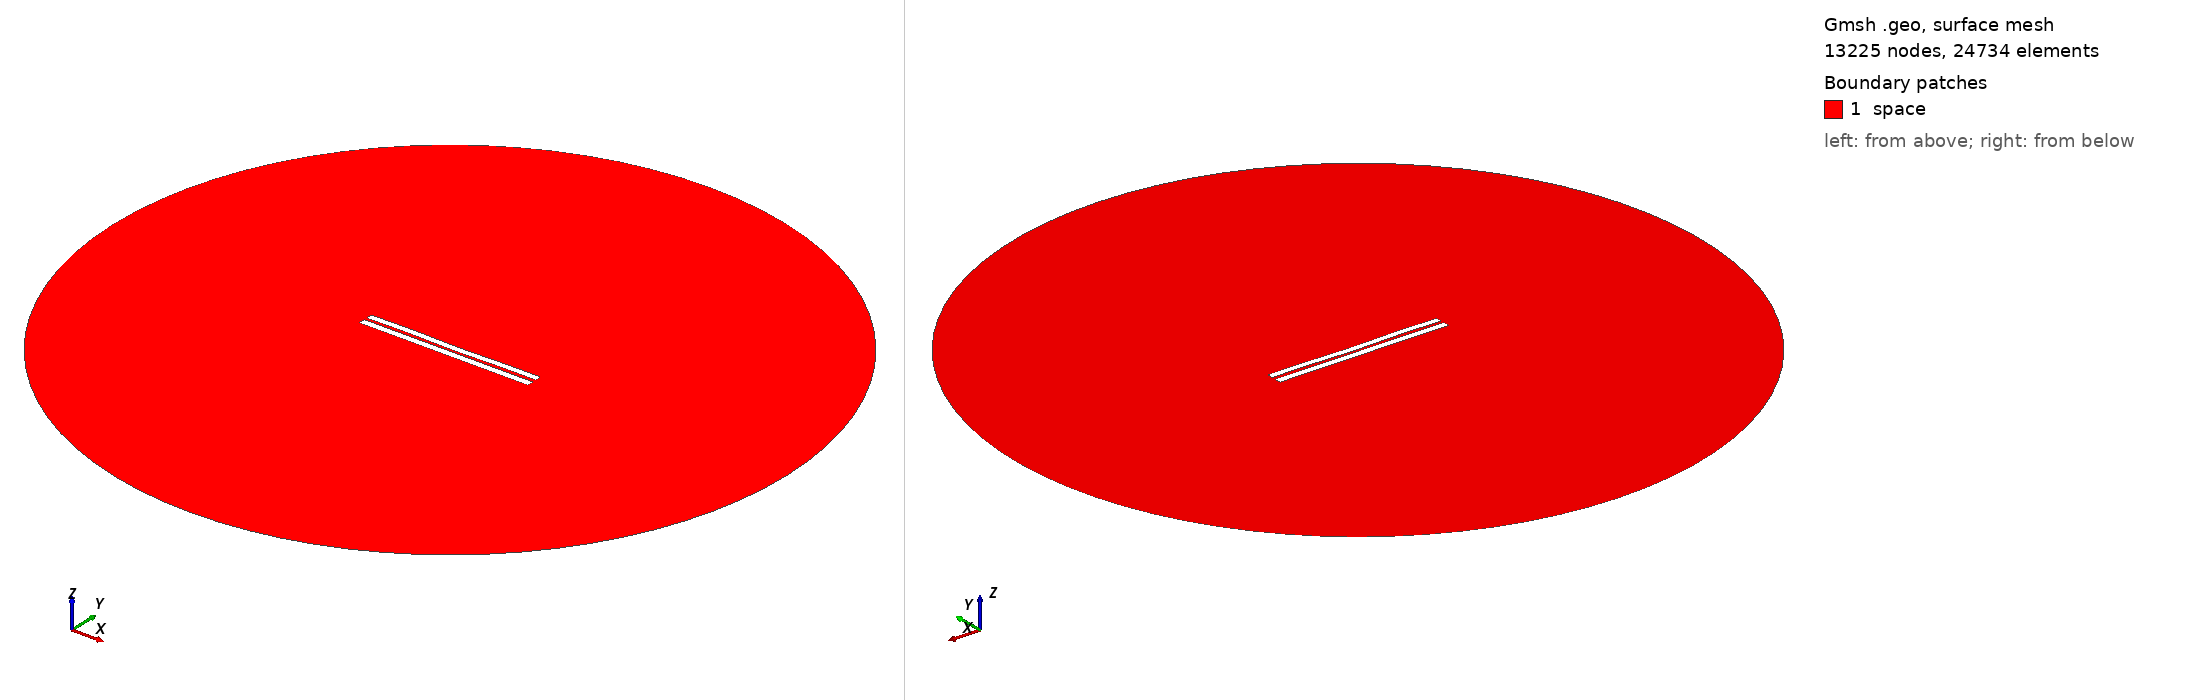

Gmsh geometry script, surface-meshed: 13225 nodes, 24734 surface elements. Boundary patches (legend numbers): 1 space. Left view from above one corner, right view from below the opposite corner. Legend entries are the model's physical surfaces. The drawing asked Gmsh for element sizes between 1% and 20% of the model's largest extent; the script's own settings can give other sizes.

=== 3670.geo (drawn) ===
//---------------------------------------
// Geometry kernel
//---------------------------------------

SetFactory("OpenCASCADE");



//---------------------------------------
// Parameters of the geometry
//---------------------------------------

// Overetch of the upper plate
overetch = 0.125;

// Distance between the plates
distance = 1.5;

// Discretization over the x axis (for the deformation)
nx = 50; 

// Length of the plate
L = 100 - overetch; 

// Number of modes
n = 4; 

// 1st mode coefficient
coeff(1) = 0.15;
beta(1) = 0.596864 * 3.1415926535 / L;

// 2nd mode coefficient
coeff(2) = -0.075;
beta(2) = 1.49418 * 3.1415926535 / L;

// 3rd mode coefficient
coeff(3) = 0.07499999999999998;
beta(3) = 2.50025 * 3.1415926535 / L;

// 4th mode coefficient
coeff(4) = 0.15;
beta(4) = 3.49999 * 3.1415926535 / L;



//---------------------------------------
// Upper plate (deformed rectangle)
//---------------------------------------

// Coordiantes of the upper plate
xmin = -50;
xmax = 50 - overetch;

// Height of the upper plate
yheight = 4 - 2 * overetch;

// Indexes of the points
UpperID[] = {};
LowerID[] = {};
LeftID[] = {};
RightID[] = {};

// Point index
p = 1;

// Horizontal edges
For i In {1:nx}
    x = xmin + (i-1)*(xmax - xmin)/(nx-1);

    y_bottom = distance / 2 + overetch;
    For j In {1:n}
        C = (Cosh(beta(j)*L) + Cos(beta(j)*L)) / (Sinh(beta(j)*L) + Sin(beta(j)*L));
        y_bottom  = y_bottom + coeff(j) * (Cosh(beta(j)*(x+50)) - Cos(beta(j)*(x+50)) - C * (Sinh(beta(j)*(x+50)) - Sin(beta(j)*(x+50))));
    EndFor

    y_top = y_bottom + yheight;

    Point(p) = {x, y_top, 0, 1.0};
    UpperID[i] = p;
    p = p + 1;

    Point(p) = {x, y_bottom, 0, 1.0};
    LowerID[i] = p;
    p = p + 1;
EndFor

// Create point lists
UpperPts[] = {}; LowerPts[] = {};
For i In {1:nx}
  UpperPts[] += {UpperID[i]};
  LowerPts[] += {LowerID[i]};
EndFor

// Build splines
Spline(1) = {UpperPts[]};
Spline(2) = {LowerPts[]};
Line(3) = {LowerPts[nx-1], UpperPts[nx-1]};
Line(4) = {LowerPts[0], UpperPts[0]};

// Build the plane surface
Curve Loop(1) = {2, 3, -1, -4};
Plane Surface(1) = {1};



//---------------------------------------
// Lower plate (rectangle)
//---------------------------------------

// Vertices
Point(1001) = {-50, -1, 0, 1.0};
Point(1002) = { 50, -1, 0, 1.0};
Point(1003) = { 50,  -5, 0, 1.0};
Point(1004) = {-50,  -5, 0, 1.0};

// Edges
Line(5) = {1001, 1002};
Line(6) = {1002, 1003};
Line(7) = {1003, 1004};
Line(8) = {1004, 1001};

// Plane surface
Line Loop(2) = {5, 6, 7, 8};
Plane Surface(2) = {2}; 



//---------------------------------------
// Outer (fictious) boundary
//---------------------------------------

// Points
Point(1005) = {0, 0, 0};       // Center
Point(1006) = {200, 0, 0};     // Start point
Point(1007) = {0, 200, 0};     // 90 degrees
Point(1008) = {-200, 0, 0};    // 180 degrees
Point(1009) = {0, -200, 0};    // 270 degrees

// Circle arcs (each needs start, center, end)
Circle(9) = {1006, 1005, 1007};
Circle(10) = {1007, 1005, 1008};
Circle(11) = {1008, 1005, 1009};
Circle(12) = {1009, 1005, 1006};

// Plane surface for the entire domain
Curve Loop(3) = {9, 10, 11, 12};
Surface(3) = {3};

// Subtract the plates from the whole domain to obtain the actual domain where we want to solve the equations
BooleanDifference{ Surface{3}; Delete; }{ Surface{1}; Surface{2}; Delete; }




//---------------------------------------
// Transfinite Lines/Curves
//---------------------------------------

// Set the number of points on the boundaries
r = 7;

// Plates
Transfinite Curve {1, 2} = 50*r Using Progression 1;
Transfinite Curve {3, 4} = 2*r Using Progression 1;
Transfinite Line {5, 7} = 50*r Using Progression 1;
Transfinite Line {6, 8} = 2*r Using Progression 1;

// Outer boundary
Transfinite Line {9, 10, 11, 12} = 20 Using Progression 1;



//---------------------------------------
// Physical groups
//---------------------------------------                

// Physical curves (boundaries)
Physical Line("force_segment", 10) = {2};
Physical Line("upper_plate", 11) = {1, 3, 4};
Physical Line("lower_plate", 12) = {5, 6, 7, 8};
Physical Line("boundary", 20) = {9, 10, 11, 12};

// Physical Surfaces
Physical Surface("space", 30) = {3};



//---------------------------------------
// 6. Generate the Mesh
//---------------------------------------

// 2D mesh generation
Mesh 2;
